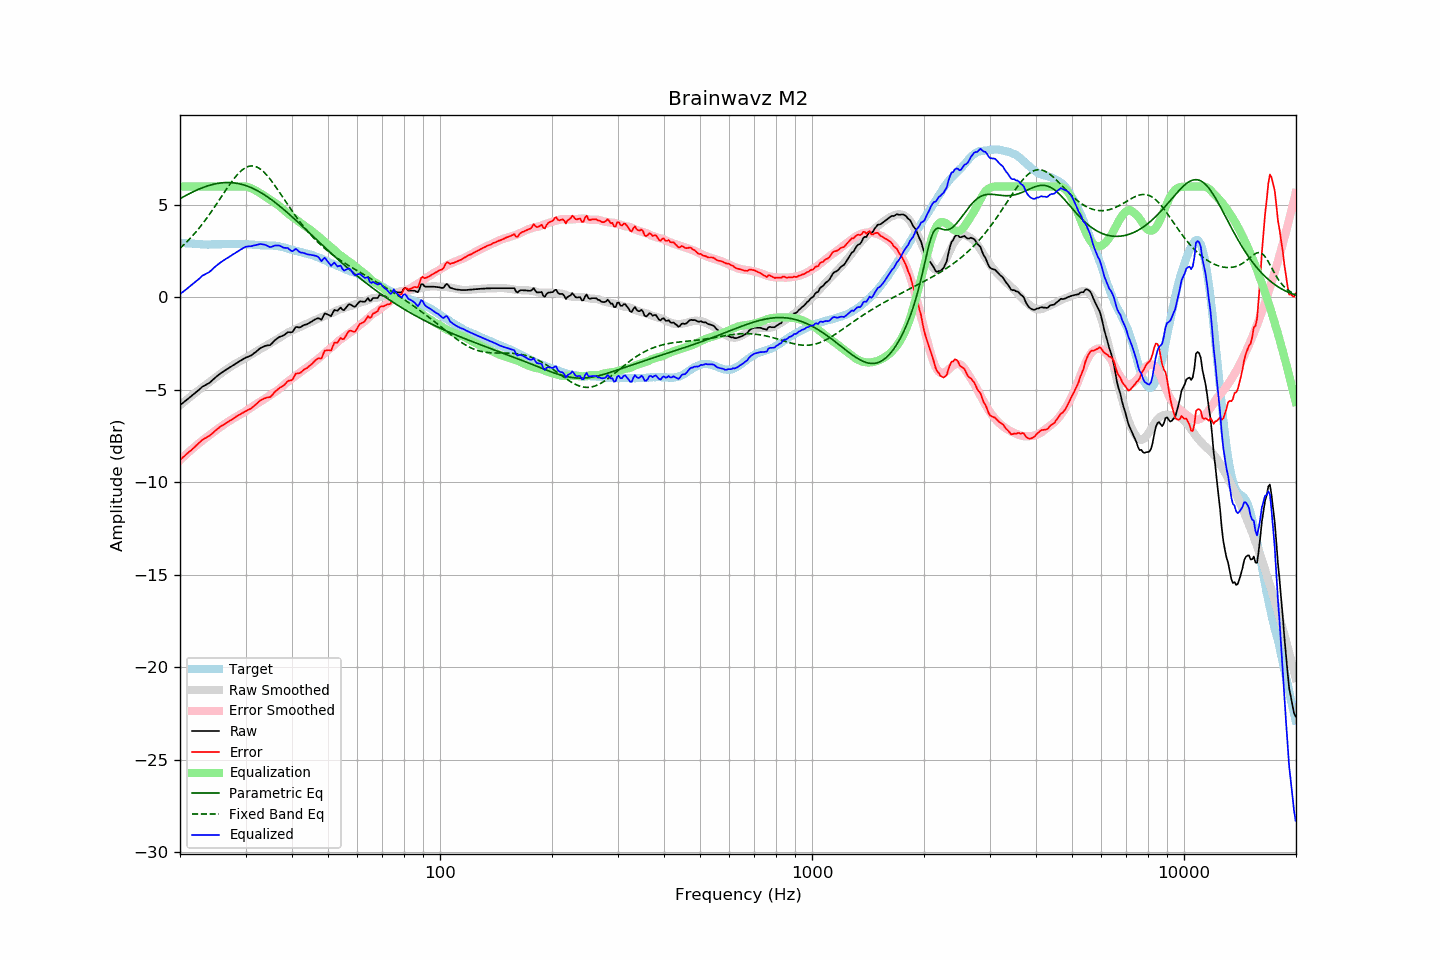

Values plotted in this chart, from the file beside it:
frequency, raw, error, smoothed, error_smoothed, equalization, parametric_eq, fixed_band_eq, equalized_raw, equalized_smoothed, target
20.00, -5.82, -8.78, -5.83, -8.80, 6.00, 5.34, 2.66, 0.18, 0.17, 2.97
20.20, -5.75, -8.70, -5.76, -8.72, 6.00, 5.39, 2.74, 0.25, 0.24, 2.96
20.40, -5.69, -8.63, -5.68, -8.63, 6.00, 5.44, 2.82, 0.31, 0.32, 2.95
20.61, -5.62, -8.56, -5.61, -8.55, 6.00, 5.49, 2.90, 0.38, 0.39, 2.94
20.81, -5.55, -8.47, -5.54, -8.47, 6.00, 5.53, 2.99, 0.45, 0.46, 2.92
21.02, -5.48, -8.40, -5.47, -8.39, 6.00, 5.58, 3.08, 0.52, 0.53, 2.92
21.23, -5.41, -8.32, -5.40, -8.31, 6.00, 5.62, 3.17, 0.59, 0.60, 2.91
21.44, -5.34, -8.26, -5.33, -8.24, 6.00, 5.67, 3.26, 0.66, 0.67, 2.92
21.66, -5.27, -8.18, -5.26, -8.16, 6.00, 5.71, 3.35, 0.73, 0.74, 2.91
21.87, -5.20, -8.10, -5.19, -8.09, 6.00, 5.75, 3.45, 0.80, 0.81, 2.90
22.09, -5.13, -8.02, -5.12, -8.01, 6.00, 5.79, 3.55, 0.87, 0.88, 2.89
22.31, -5.05, -7.94, -5.06, -7.94, 6.00, 5.83, 3.66, 0.95, 0.94, 2.89
22.54, -4.98, -7.86, -4.99, -7.87, 6.00, 5.87, 3.76, 1.02, 1.01, 2.88
22.76, -4.90, -7.78, -4.92, -7.80, 6.00, 5.90, 3.87, 1.10, 1.08, 2.88
22.99, -4.82, -7.69, -4.86, -7.73, 6.00, 5.94, 3.98, 1.18, 1.14, 2.87
23.22, -4.78, -7.64, -4.79, -7.67, 6.00, 5.97, 4.10, 1.22, 1.21, 2.86
23.45, -4.73, -7.60, -4.73, -7.60, 6.00, 6.00, 4.21, 1.27, 1.27, 2.87
23.69, -4.68, -7.54, -4.66, -7.53, 6.00, 6.03, 4.33, 1.32, 1.34, 2.86
23.92, -4.64, -7.49, -4.60, -7.46, 6.00, 6.06, 4.45, 1.36, 1.40, 2.86
24.16, -4.57, -7.43, -4.53, -7.40, 6.00, 6.08, 4.58, 1.43, 1.47, 2.87
24.40, -4.49, -7.36, -4.46, -7.33, 6.00, 6.10, 4.70, 1.51, 1.54, 2.88
24.65, -4.41, -7.28, -4.40, -7.27, 6.00, 6.13, 4.83, 1.59, 1.60, 2.88
24.89, -4.33, -7.20, -4.33, -7.21, 6.00, 6.15, 4.96, 1.67, 1.67, 2.87
25.14, -4.26, -7.13, -4.27, -7.14, 6.00, 6.16, 5.09, 1.74, 1.73, 2.87
25.39, -4.19, -7.06, -4.20, -7.08, 6.00, 6.18, 5.22, 1.81, 1.80, 2.87
25.65, -4.12, -6.99, -4.14, -7.02, 6.00, 6.19, 5.35, 1.88, 1.86, 2.87
25.91, -4.06, -6.94, -4.07, -6.96, 6.00, 6.20, 5.48, 1.94, 1.93, 2.88
26.16, -4.00, -6.89, -4.01, -6.89, 6.00, 6.21, 5.61, 2.00, 1.99, 2.89
26.43, -3.94, -6.83, -3.95, -6.83, 6.00, 6.21, 5.74, 2.06, 2.05, 2.89
26.69, -3.89, -6.78, -3.89, -6.77, 6.00, 6.22, 5.87, 2.11, 2.11, 2.89
26.96, -3.84, -6.73, -3.83, -6.71, 6.00, 6.22, 6.00, 2.16, 2.17, 2.89
27.23, -3.78, -6.67, -3.77, -6.66, 6.00, 6.21, 6.12, 2.22, 2.23, 2.89
27.50, -3.73, -6.61, -3.72, -6.61, 6.00, 6.21, 6.24, 2.27, 2.28, 2.89
27.77, -3.67, -6.56, -3.66, -6.55, 6.00, 6.20, 6.36, 2.33, 2.34, 2.89
28.05, -3.62, -6.51, -3.61, -6.50, 6.00, 6.19, 6.47, 2.38, 2.39, 2.89
28.33, -3.56, -6.44, -3.56, -6.45, 6.00, 6.18, 6.57, 2.44, 2.44, 2.88
28.62, -3.51, -6.39, -3.51, -6.40, 6.00, 6.16, 6.67, 2.49, 2.49, 2.88
28.90, -3.45, -6.34, -3.46, -6.35, 6.00, 6.15, 6.76, 2.55, 2.54, 2.89
29.19, -3.40, -6.29, -3.41, -6.30, 6.00, 6.13, 6.84, 2.60, 2.59, 2.89
29.48, -3.35, -6.23, -3.37, -6.25, 6.00, 6.10, 6.92, 2.65, 2.63, 2.89
29.78, -3.30, -6.18, -3.32, -6.20, 6.00, 6.08, 6.98, 2.70, 2.68, 2.88
30.08, -3.25, -6.14, -3.26, -6.14, 5.99, 6.05, 7.03, 2.74, 2.73, 2.89
30.38, -3.22, -6.10, -3.21, -6.09, 5.98, 6.02, 7.07, 2.76, 2.76, 2.88
30.68, -3.18, -6.05, -3.16, -6.03, 5.95, 5.98, 7.10, 2.77, 2.79, 2.87
30.99, -3.15, -6.02, -3.10, -5.97, 5.92, 5.95, 7.11, 2.77, 2.82, 2.87
31.30, -3.09, -5.94, -3.04, -5.90, 5.88, 5.91, 7.11, 2.79, 2.83, 2.86
31.61, -3.02, -5.87, -2.99, -5.85, 5.83, 5.87, 7.10, 2.82, 2.84, 2.85
31.93, -2.96, -5.80, -2.94, -5.79, 5.79, 5.83, 7.08, 2.83, 2.85, 2.84
32.24, -2.89, -5.73, -2.90, -5.74, 5.74, 5.78, 7.05, 2.85, 2.84, 2.84
32.57, -2.81, -5.64, -2.85, -5.69, 5.69, 5.73, 7.00, 2.88, 2.84, 2.83
32.89, -2.74, -5.56, -2.80, -5.63, 5.63, 5.68, 6.94, 2.89, 2.83, 2.83
33.22, -2.70, -5.52, -2.75, -5.58, 5.58, 5.63, 6.87, 2.88, 2.83, 2.82
33.55, -2.66, -5.48, -2.70, -5.52, 5.52, 5.58, 6.80, 2.86, 2.83, 2.82
33.89, -2.62, -5.45, -2.64, -5.46, 5.46, 5.52, 6.71, 2.85, 2.82, 2.83
34.23, -2.60, -5.41, -2.59, -5.41, 5.41, 5.47, 6.62, 2.81, 2.82, 2.82
34.57, -2.59, -5.40, -2.53, -5.35, 5.35, 5.41, 6.51, 2.76, 2.82, 2.81
34.92, -2.58, -5.39, -2.49, -5.30, 5.30, 5.34, 6.41, 2.72, 2.81, 2.81
35.27, -2.50, -5.32, -2.43, -5.24, 5.24, 5.28, 6.29, 2.74, 2.81, 2.82
35.62, -2.41, -5.21, -2.38, -5.18, 5.18, 5.22, 6.17, 2.77, 2.80, 2.80
35.97, -2.31, -5.11, -2.33, -5.12, 5.12, 5.15, 6.05, 2.81, 2.79, 2.80
... 635 more rows
